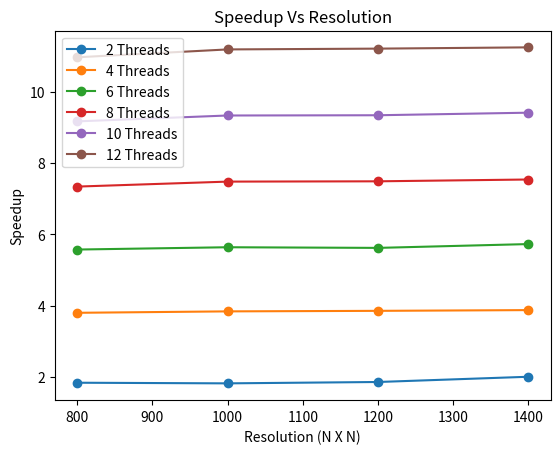
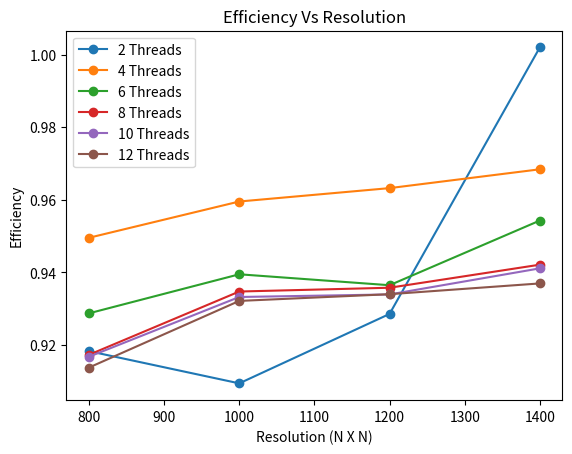
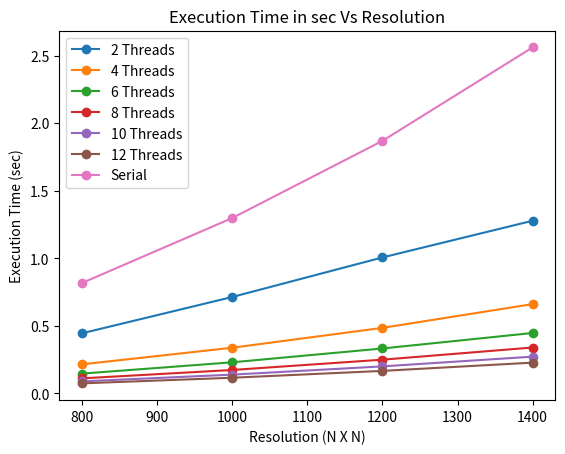

Write Python code to recreate these figures, in order.
# -*- coding: utf-8 -*-
"""
Created on Thu Oct 27 19:38:13 2016

[redacted]
"""
import matplotlib.pyplot as plt
import numpy as np
prosize = [800,1000,1200,1400]
#prosize = [2,3,4,5]
t_serial = [0.81662100000000004, 1.2976240000000001, 1.8690770000000001, 2.5614309999999998]
t_p2=[0.44462699999999999, 0.71340899999999996, 1.0064249999999999, 1.2781629999999999] #2
t_p4=[0.215002, 0.33808500000000002, 0.48510799999999998, 0.66124499999999997] #4
t_p6=[0.14654600000000001, 0.23019899999999999, 0.33264100000000002, 0.44735000000000003] #6
t_p8=[0.111278, 0.17352600000000001, 0.249666, 0.33984199999999998] #8
t_p10=[0.089074, 0.139045, 0.200127, 0.27216600000000002] #10
t_p12=[0.074470999999999996, 0.116005, 0.16676099999999999, 0.22781000000000001] #12

#Overhead
over = [-2.1999999999999993e-05, -0.0003700000000000001, -0.008225, -0.05964500000000003, -0.9725860000000002]
#Speedup of different threads
sp2=[1.8366428489497939, 1.8189061253782897, 1.8571448443748917, 2.0039940132831258] #2
sp4=[3.7982018771918402, 3.8381590428442554, 3.8529090429347694, 3.8736489500865789] #4
sp6=[5.5724550653037275, 5.6369662770038103, 5.6189014583289492, 5.725787414775902] #6
sp8=[7.3385664731573179, 7.4779802450353259, 7.4863097097722564, 7.537123133691539] #8
sp10=[9.1678941105148528, 9.3324031788269988, 9.3394544464265206, 9.4112820851980032] #10
sp12=[10.965624202709781, 11.18593164087755, 11.208118205095916, 11.243716254773714] #12

#Efficiency of different threads
ef2=[0.91832142447489695, 0.90945306268914483, 0.92857242218744585, 1.0019970066415629] #2
ef4=[0.94955046929796005, 0.95953976071106384, 0.96322726073369236, 0.96841223752164474] #4
ef6=[0.92874251088395454, 0.93949437950063508, 0.93648357638815816, 0.95429790246265034] #6
ef8=[0.91732080914466474, 0.93474753062941573, 0.93578871372153205, 0.94214039171144237] #8
ef10=[0.91678941105148526, 0.9332403178826999, 0.93394544464265206, 0.94112820851980028] #10
ef12=[0.91380201689248175, 0.93216097007312915, 0.93400985042465967, 0.93697635456447614] #12


ef2 = np.array(ef2);
ef4 = np.array(ef4);
ef6 = np.array(ef6);
ef8 = np.array(ef8);
ef10 = np.array(ef10);
ef12 = np.array(ef12);


t_serial=np.array(t_serial);


t_p2=np.array(t_p2);
t_p4=np.array(t_p4);
t_p6=np.array(t_p6);
t_p8=np.array(t_p8);
t_p10=np.array(t_p10);
t_p12=np.array(t_p12);


sp2 = np.array(sp2);
sp4 = np.array(sp4);
sp6 = np.array(sp6);
sp8 = np.array(sp8);
sp10 = np.array(sp10);
sp12 = np.array(sp12);
#kp2 = 1/sp2 -  
plt.plot(prosize,sp2, '-o', label = '2 Threads' )
plt.plot(prosize,sp4, '-o',label = '4 Threads')
plt.plot(prosize,sp6, '-o',label = '6 Threads')
plt.plot(prosize,sp8, '-o',label = '8 Threads')
plt.plot(prosize,sp10,'-o', label = '10 Threads')
plt.plot(prosize,sp12, '-o',label = '12 Threads')
#plt.ylim(0.5,6.50);


#plt.plot(prosize , t_serial , '-b' , label = 'Time for serial');
#plt.plot(prosize , t12 , '-r' , label = 'Time for parallel(12 Threads)');

plt.legend(loc='upper left');
plt.title('Speedup Vs Resolution')
plt.xlabel('Resolution (N X N)')
plt.ylabel('Speedup')
plt.show()
plt.figure(2)
plt.plot(prosize,ef2,'-o', label = '2 Threads')
plt.plot(prosize,ef4,'-o', label = '4 Threads')
plt.plot(prosize,ef6,'-o', label = '6 Threads')
plt.plot(prosize,ef8,'-o', label = '8 Threads')
plt.plot(prosize,ef10,'-o', label = '10 Threads')
plt.plot(prosize,ef12, '-o',label = '12 Threads')
#plt.ylim(0.5,6.50);
plt.legend(loc='upper left');
plt.title('Efficiency Vs Resolution')
plt.xlabel('Resolution (N X N)')
plt.ylabel('Efficiency')
plt.show()
plt.figure(3)
plt.plot(prosize,t_p2, '-o',label = '2 Threads')
plt.plot(prosize,t_p4,'-o', label = '4 Threads')
plt.plot(prosize,t_p6, '-o',label = '6 Threads')
plt.plot(prosize,t_p8,'-o', label = '8 Threads')
plt.plot(prosize,t_p10, '-o',label = '10 Threads')
plt.plot(prosize,t_p12, '-o',label = '12 Threads')
plt.plot(prosize,t_serial,'-o', label = 'Serial')
#plt.ylim(0.5,6.50);
plt.legend(loc='upper left');
plt.title('Execution Time in sec Vs Resolution')
plt.xlabel('Resolution (N X N)')
plt.ylabel('Execution Time (sec)')
plt.show()

"""
[10000, 100000, 1000000, 10000000, 100000000]
[4580.0, 45307.0, 455528.0, 4545324.0, 45459784.0]
[4580.0, 45307.0, 455528.0, 4545324.0, 45459784.0]
[0.000237, 0.002954, 0.020792, 0.209382, 1.567748]
[0.000279, 0.00074, 0.005613, 0.048451, 0.297026]
[0.8494623655913978, 3.991891891891892, 3.704257972563692, 4.321520711646818, 5.278150734279153]
Overhead
[-1.1999999999999994e-05, 0.0004940000000000001, -0.003984999999999999, -0.035274, -0.8707440000000002]
Speedup of different threads
[0.5780487804878048, 1.459486166007905, 1.0190658236533843, 1.1530925251813222, 1.1317862139564163]
[0.948, 2.1768607221812823, 1.7554880108071598, 2.0296426978926347, 1.9905332896564507]
[1.1074766355140186, 2.7659176029962547, 1.9639180126570326, 2.9370046709963393, 2.7685521041199426]
[0.8494623655913978, 3.991891891891892, 3.704257972563692, 4.321520711646818, 5.278150734279153]
Efficiency of different threads
[0.2890243902439024, 0.7297430830039525, 0.5095329118266921, 0.5765462625906611, 0.5658931069782082]
[0.237, 0.5442151805453206, 0.43887200270178994, 0.5074106744731587, 0.4976333224141127]
[0.18457943925233644, 0.46098626716604246, 0.3273196687761721, 0.4895007784993899, 0.4614253506866571]
[0.07078853046594981, 0.3326576576576577, 0.30868816438030766, 0.3601267259705682, 0.4398458945232628]
"""
